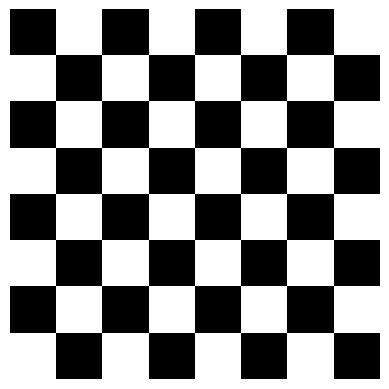

Python code for this plot:
# -*- coding: utf-8 -*-
"""
Created on Mon Nov  9 14:40:40 2020

@author: wuyu
"""

import numpy as np
from matplotlib import pyplot as plt
import matplotlib
l = 8
arr = np.zeros([l,l])
for i in range(l):
    for j in range(l):
        if((i+j)%2==0):arr[i][j]=1

color1 = (1,1,1)
color2 = (0,0,0)
my = matplotlib.colors.LinearSegmentedColormap.from_list('my', [color1, color2], 2)
cs = plt.imshow(arr, cmap=my)
plt.axis('off')
plt.savefig("D:\\18111207248.jpg")
plt.show()

